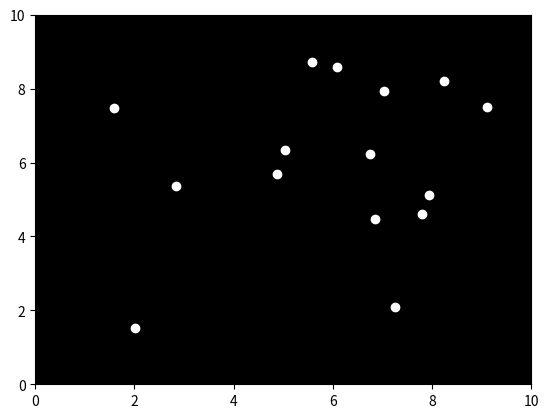

Source code (Python):

import numpy as np
import matplotlib.pyplot as plt
import matplotlib.animation as animation

# Set up the figure and axis
fig, ax = plt.subplots()
ax.set_xlim(0, 10)
ax.set_ylim(0, 10)
ax.set_facecolor('black')

# Create empty scatter plot for the points
points, = ax.plot([], [], 'o', color='white')

# Initial data for the points
x_data = np.random.uniform(1, 9, 15)
y_data = np.random.uniform(1, 9, 15)

def update(frame):
    global x_data, y_data
    
    # Update positions (simplified motion)
    y_data += np.sin(frame / 10) * 0.1
    x_data += np.cos(frame / 10) * 0.1
    
    # Wrap around if out of bounds
    x_data[x_data > 10] -= 10
    x_data[x_data < 0] += 10
    y_data[y_data > 10] -= 10
    y_data[y_data < 0] += 10
    
    # Update the scatter plot
    points.set_data(x_data, y_data)
    return points,

# Create the animation
ani = animation.FuncAnimation(fig, update, frames=200, interval=30, blit=True)

plt.show()
